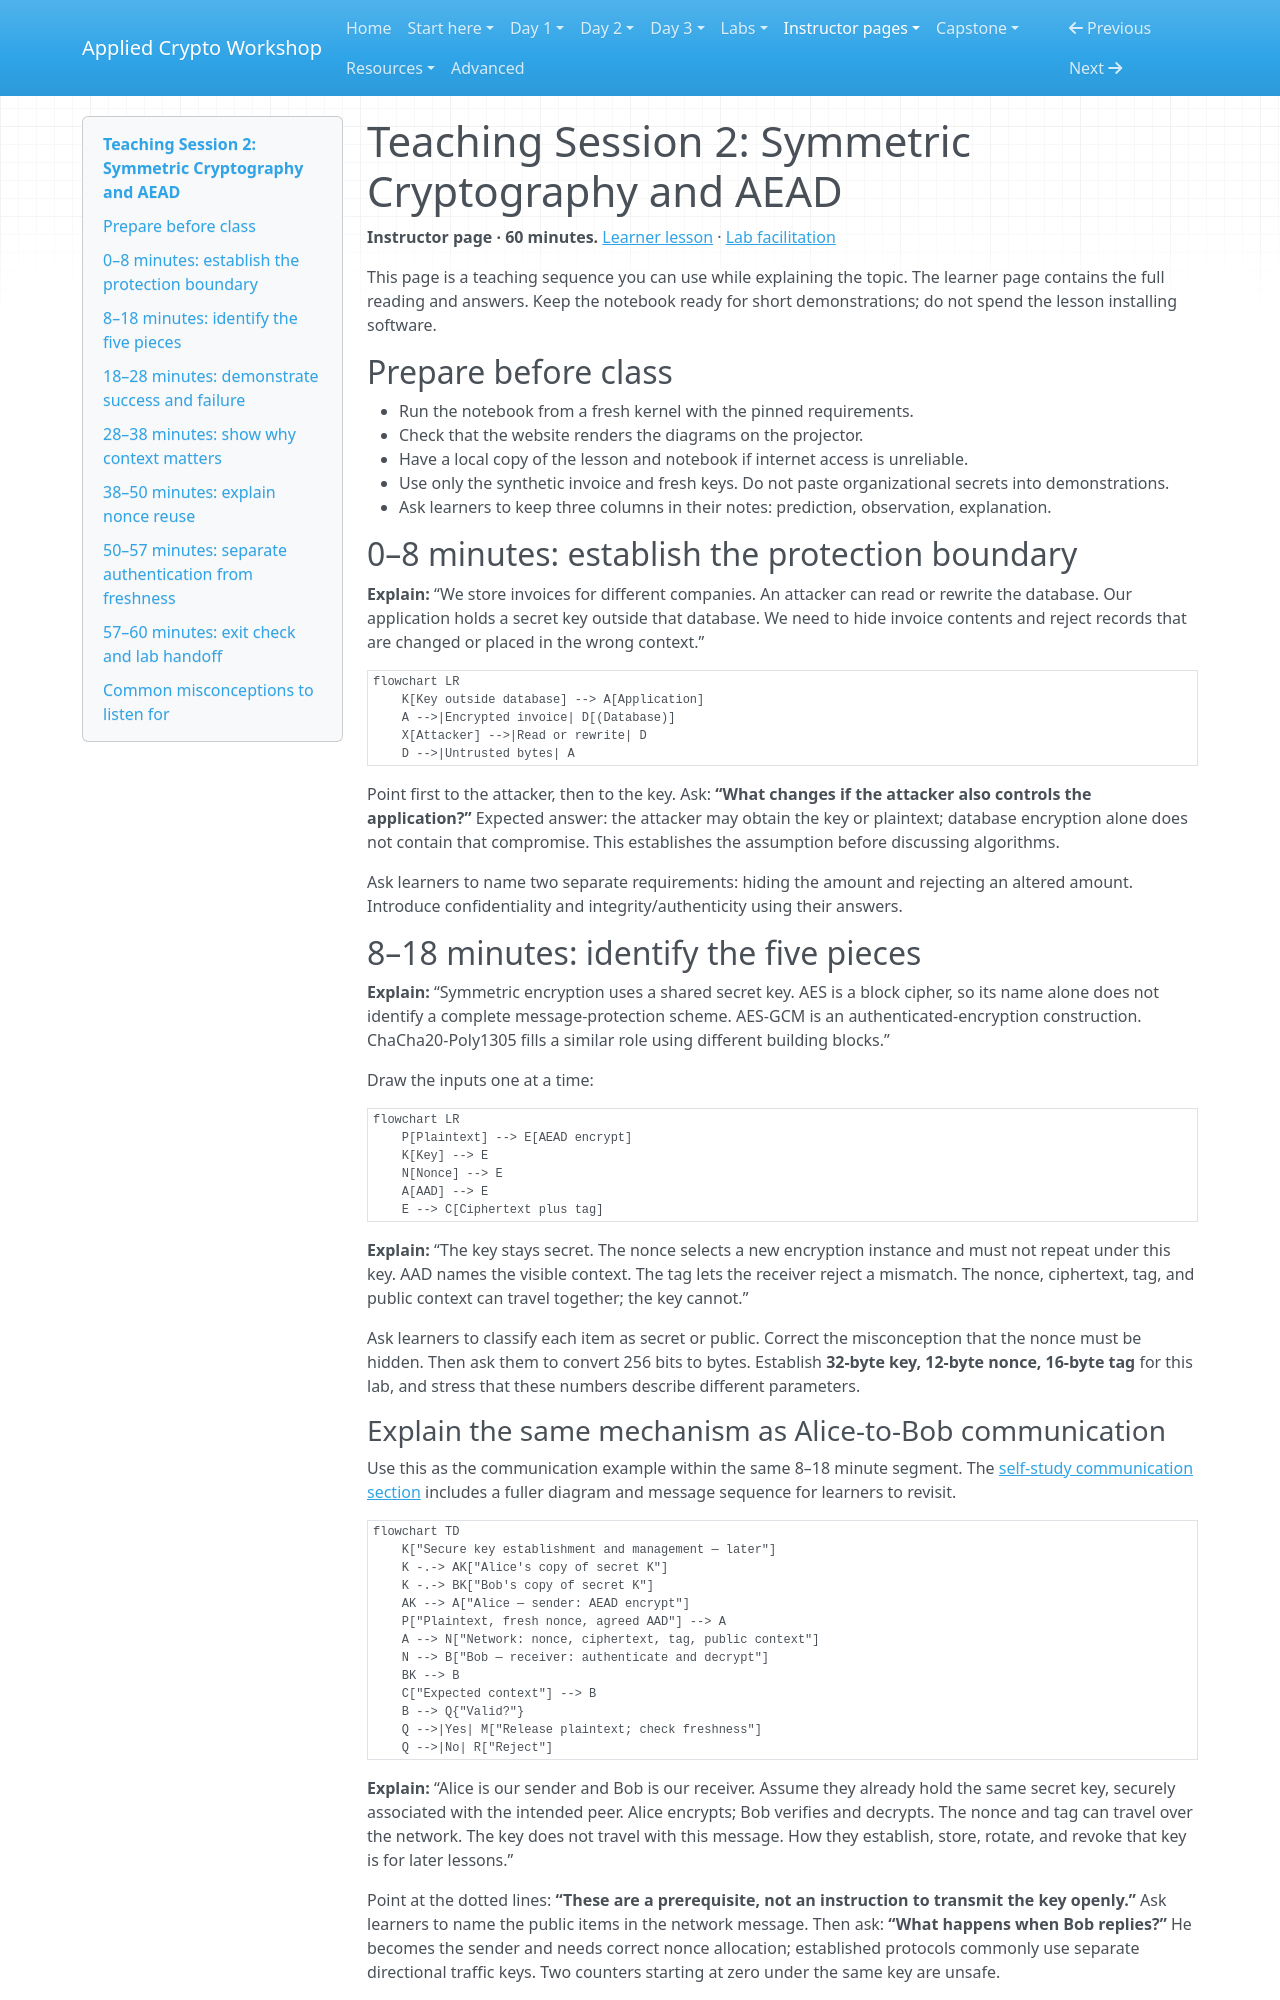

repository: hamdanabdellatef/applied-cryptography-pqc-workshop · page: teach/02-aead/index.html · generator: mkdocs

# Teaching Session 2: Symmetric Cryptography and AEAD

**Instructor page · 60 minutes.** [Learner lesson](../day-1/02-symmetric-aead.md) · [Lab facilitation](lab-01-aead.md)

This page is a teaching sequence you can use while explaining the topic. The learner page contains the full reading and answers. Keep the notebook ready for short demonstrations; do not spend the lesson installing software.

## Prepare before class

- Run the notebook from a fresh kernel with the pinned requirements.
- Check that the website renders the diagrams on the projector.
- Have a local copy of the lesson and notebook if internet access is unreliable.
- Use only the synthetic invoice and fresh keys. Do not paste organizational secrets into demonstrations.
- Ask learners to keep three columns in their notes: prediction, observation, explanation.

## 0–8 minutes: establish the protection boundary

**Explain:** “We store invoices for different companies. An attacker can read or rewrite the database. Our application holds a secret key outside that database. We need to hide invoice contents and reject records that are changed or placed in the wrong context.”

```mermaid
flowchart LR
    K[Key outside database] --> A[Application]
    A -->|Encrypted invoice| D[(Database)]
    X[Attacker] -->|Read or rewrite| D
    D -->|Untrusted bytes| A
```

Point first to the attacker, then to the key. Ask: **“What changes if the attacker also controls the application?”** Expected answer: the attacker may obtain the key or plaintext; database encryption alone does not contain that compromise. This establishes the assumption before discussing algorithms.

Ask learners to name two separate requirements: hiding the amount and rejecting an altered amount. Introduce confidentiality and integrity/authenticity using their answers.

## 8–18 minutes: identify the five pieces

**Explain:** “Symmetric encryption uses a shared secret key. AES is a block cipher, so its name alone does not identify a complete message-protection scheme. AES-GCM is an authenticated-encryption construction. ChaCha20-Poly1305 fills a similar role using different building blocks.”

Draw the inputs one at a time:

```mermaid
flowchart LR
    P[Plaintext] --> E[AEAD encrypt]
    K[Key] --> E
    N[Nonce] --> E
    A[AAD] --> E
    E --> C[Ciphertext plus tag]
```

**Explain:** “The key stays secret. The nonce selects a new encryption instance and must not repeat under this key. AAD names the visible context. The tag lets the receiver reject a mismatch. The nonce, ciphertext, tag, and public context can travel together; the key cannot.”

Ask learners to classify each item as secret or public. Correct the misconception that the nonce must be hidden. Then ask them to convert 256 bits to bytes. Establish **32-byte key, 12-byte nonce, 16-byte tag** for this lab, and stress that these numbers describe different parameters.
